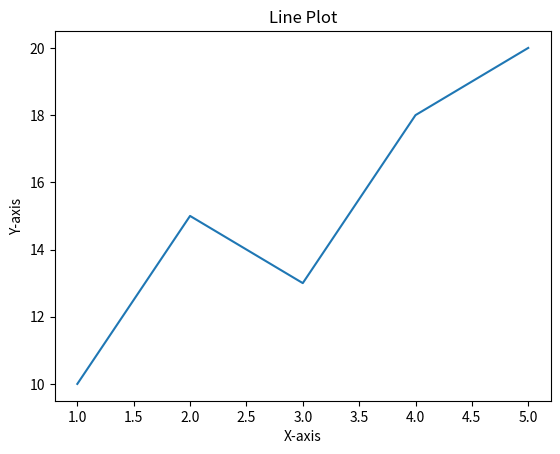

Reproduce this figure in Python.
import matplotlib.pyplot as plt
x=[1,2,3,4,5]
y=[10,15,13,18,20]
plt.plot(x,y)
plt.xlabel("X-axis")
plt.ylabel("Y-axis")
plt.title("Line Plot")
plt.show()